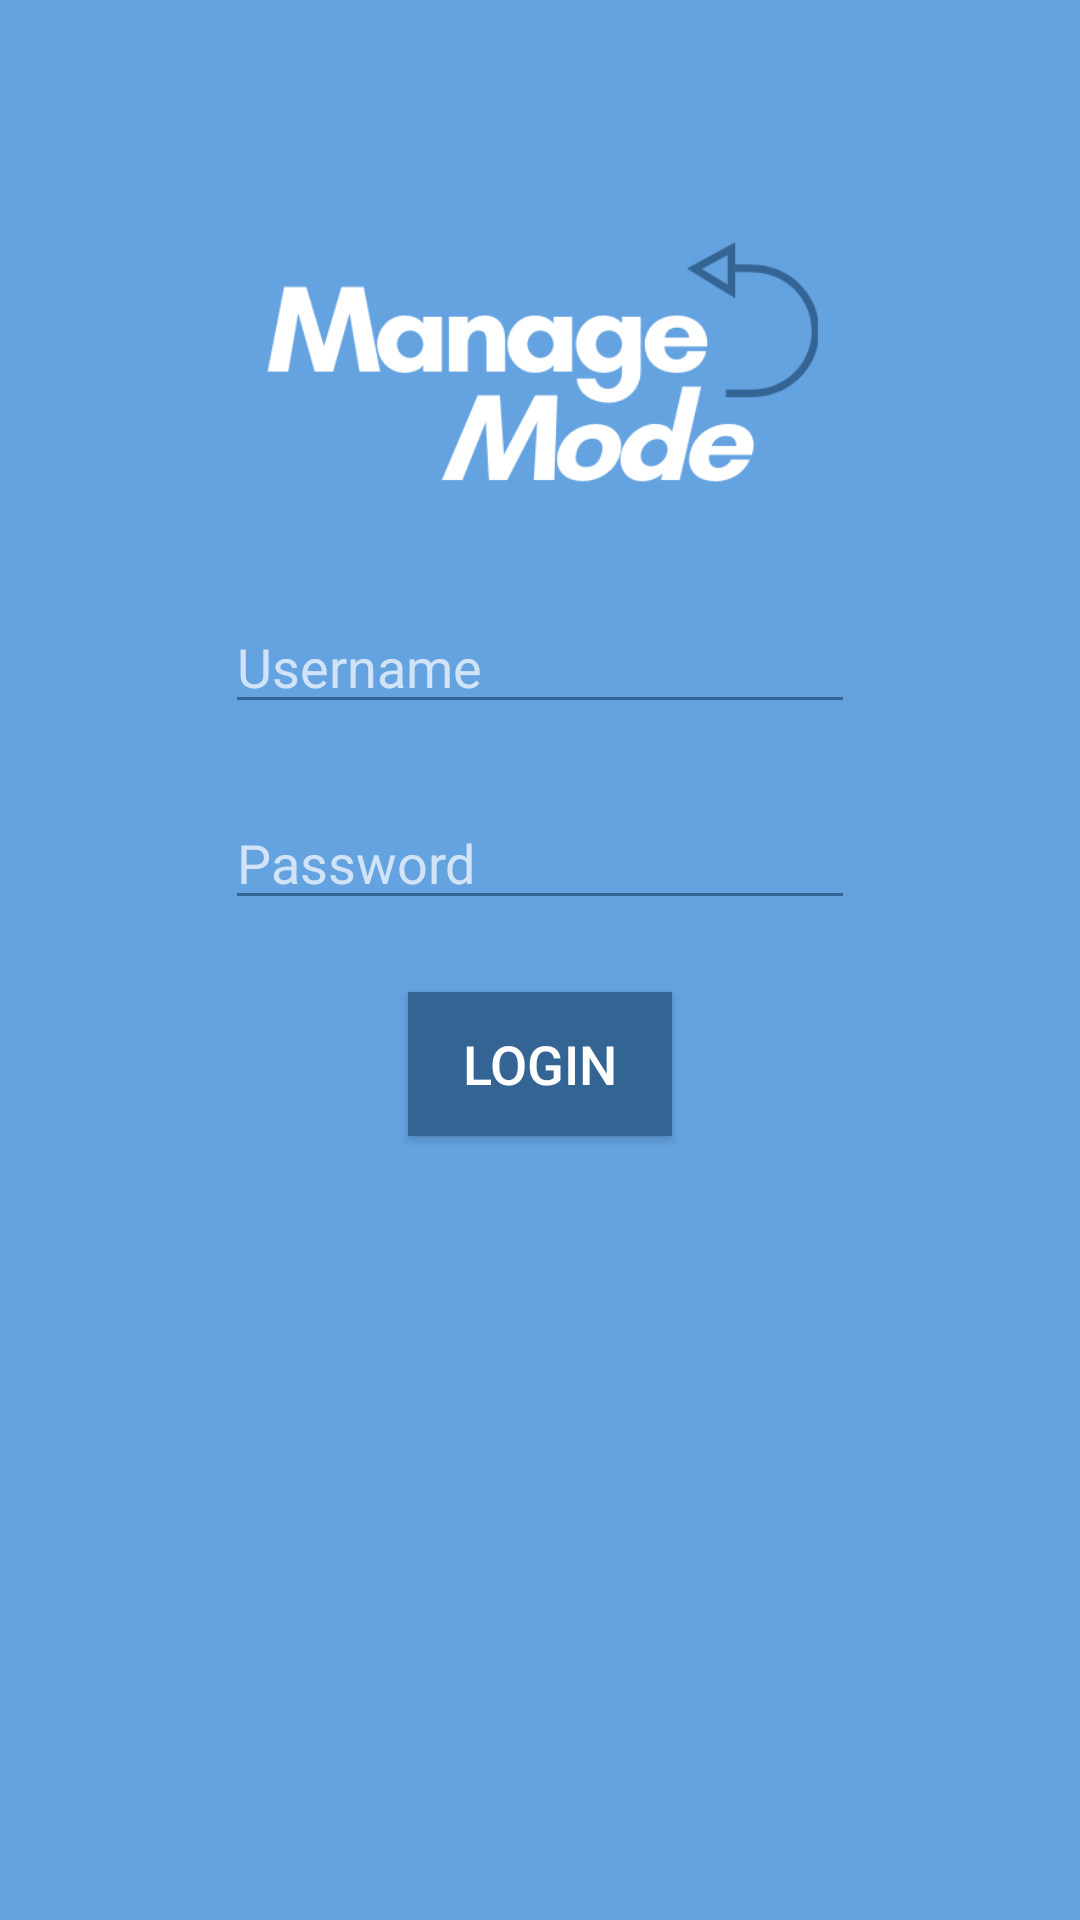

Write the Android layout XML for this screen, with the resource values it uses.
<!-- AndroidManifest.xml: application theme ManageModeTheme -->
<!-- res/layout/activity_login.xml -->
<?xml version="1.0" encoding="utf-8"?>

<androidx.constraintlayout.widget.ConstraintLayout xmlns:android="http://schemas.android.com/apk/res/android"
    xmlns:app="http://schemas.android.com/apk/res-auto"
    xmlns:tools="http://schemas.android.com/tools"
    android:id="@+id/login"
    android:layout_width="match_parent"
    android:layout_height="match_parent"
    android:background="@color/managemode_blue"
    tools:context=".LoginActivity">

    <ImageView
        android:id="@+id/logoMM_main"
        android:layout_width="294dp"
        android:layout_height="203dp"
        android:layout_marginTop="24dp"
        android:contentDescription="logoMM"
        app:layout_constraintEnd_toEndOf="parent"
        app:layout_constraintHorizontal_bias="0.495"
        app:layout_constraintStart_toStartOf="parent"
        app:layout_constraintTop_toTopOf="parent"
        app:srcCompat="@drawable/logo_managemode_neg2" />

    <Button
        android:id="@+id/btn_login"
        style="@style/ButtonStyle"
        android:layout_width="wrap_content"
        android:layout_height="wrap_content"
        android:layout_marginTop="24dp"
        android:text="@string/btnLogin"
        app:layout_constraintEnd_toEndOf="parent"
        app:layout_constraintStart_toStartOf="parent"
        app:layout_constraintTop_toBottomOf="@+id/et_password" />

    <EditText
        android:id="@+id/et_username"
        android:layout_width="wrap_content"
        android:layout_height="wrap_content"
        android:layout_marginTop="200dp"
        android:autofillHints=""
        android:ems="10"
        android:hint="@string/et_username"
        android:inputType="textPersonName"
        app:layout_constraintEnd_toEndOf="parent"
        app:layout_constraintStart_toStartOf="parent"
        app:layout_constraintTop_toTopOf="parent" />

    <EditText
        android:id="@+id/et_password"
        android:layout_width="wrap_content"
        android:layout_height="wrap_content"
        android:layout_marginTop="24dp"
        android:autofillHints=""
        android:ems="10"
        android:hint="@string/et_password"
        android:inputType="textPassword"
        app:layout_constraintEnd_toEndOf="parent"
        app:layout_constraintStart_toStartOf="parent"
        app:layout_constraintTop_toBottomOf="@+id/et_username" />

</androidx.constraintlayout.widget.ConstraintLayout>
<!-- resources referenced by this layout -->
<resources>
  <color name="managemode_blue">#64A2E0</color>
  <!-- drawable logo_managemode_neg2: png bitmap (drawable, 20838 bytes) -->
  <string name="btnLogin">LOGIN</string>
  <string name="et_password">Password</string>
  <string name="et_username">Username</string>
  <style name="ButtonStyle">
          <item name="android:textSize">18sp</item>
          <item name="android:textColor">@color/white</item>
          <item name="android:background">@color/managemode_cobalt</item>
  
      </style>
  <style name="ManageModeTheme" parent="Theme.AppCompat">
          <item name="backgroundTint">@color/managemode_cobalt</item>
          <item name="titleTextColor">@color/white</item>
          <item name="android:textColor">@color/white</item>
      </style>
  <color name="white">#FFFFFFFF</color>
  <color name="managemode_cobalt">#346494</color>
</resources>
